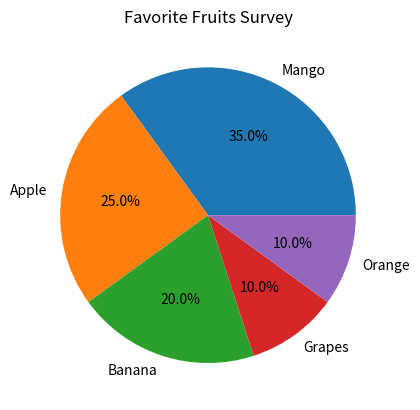

Source code (Python):
#10-06-26
# Favorite Fruits Survey

import matplotlib.pyplot as plt

fruits = ['Mango','Apple','Banana','Grapes','Orange']
votes = [35,25,20,10,10]
plt.pie(votes, labels=fruits, autopct='%1.1f%%')
plt.title('Favorite Fruits Survey')
plt.show()
